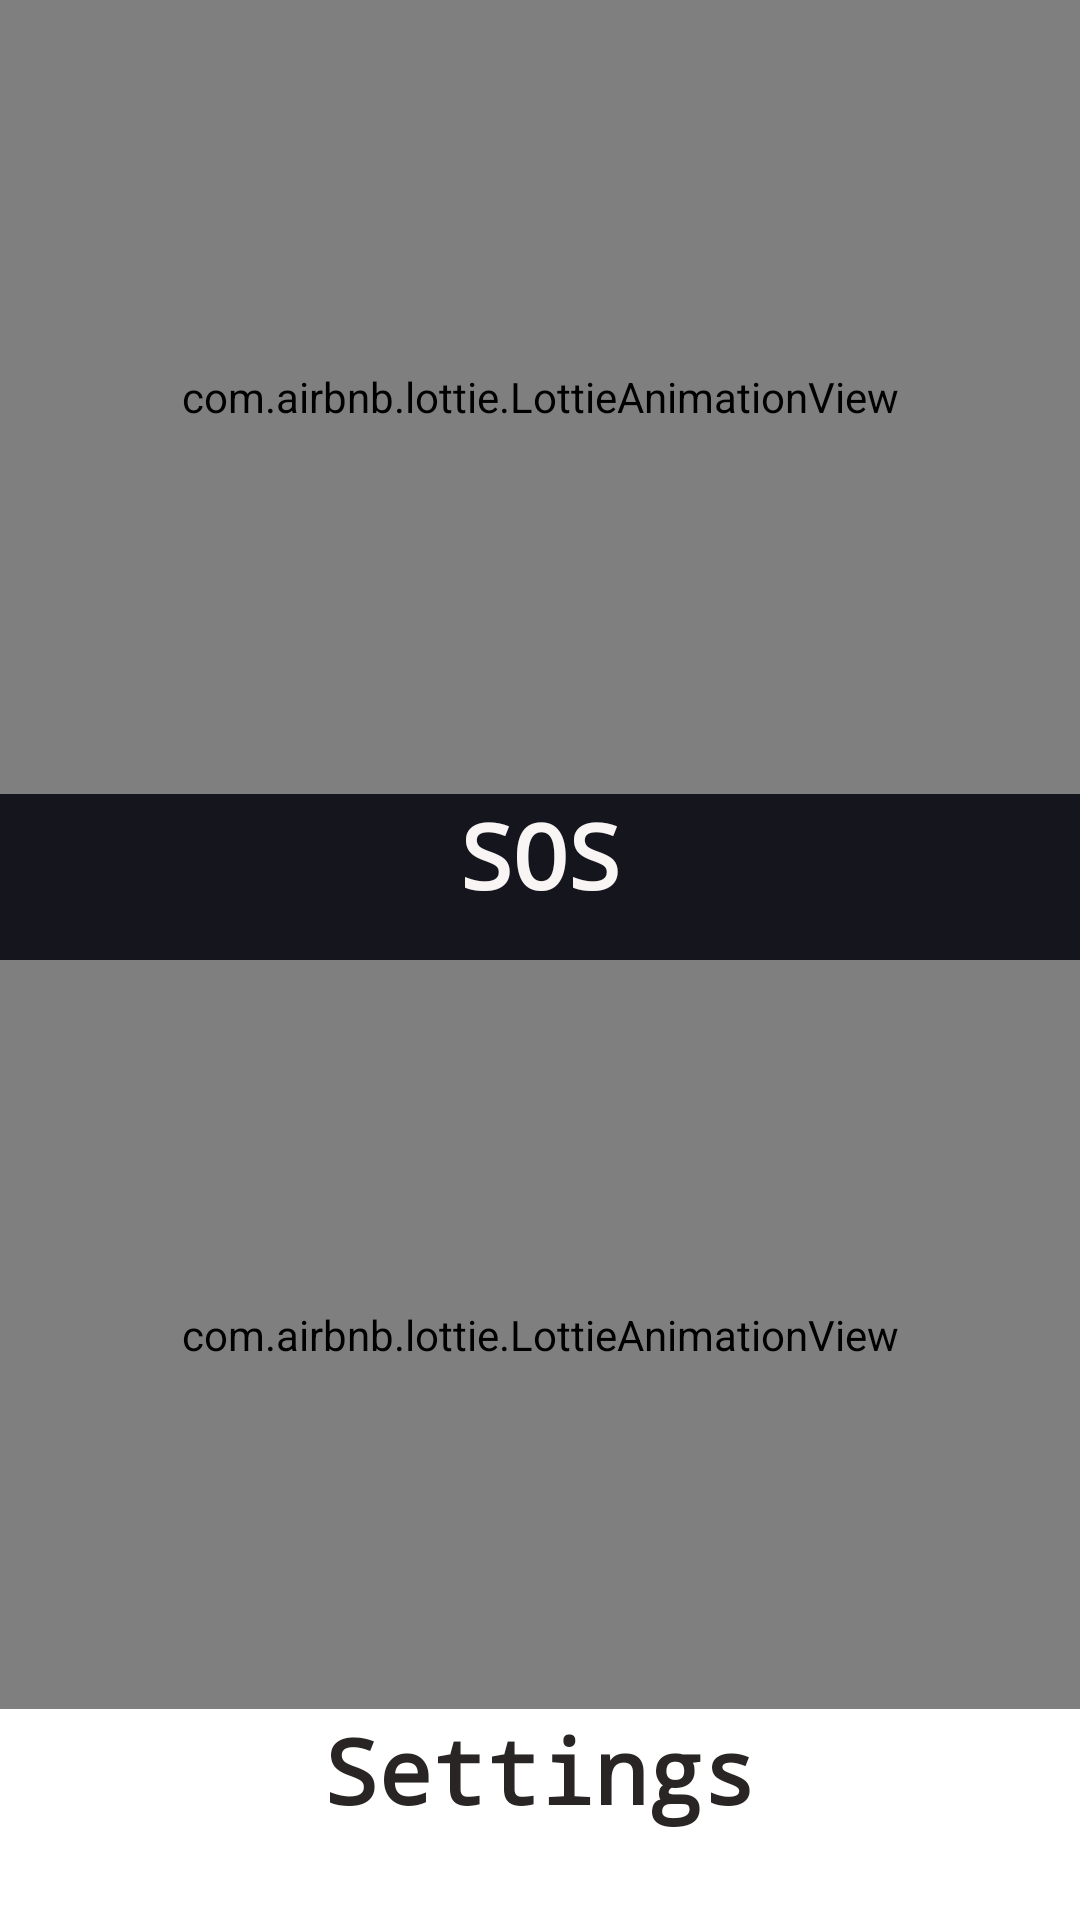

Android layout source for this screen:
<!-- AndroidManifest.xml: application theme AppTheme -->
<!-- res/layout/activity_access.xml -->
<?xml version="1.0" encoding="utf-8"?>
<LinearLayout xmlns:android="http://schemas.android.com/apk/res/android"
    xmlns:app="http://schemas.android.com/apk/res-auto"
    xmlns:tools="http://schemas.android.com/tools"
    android:layout_width="match_parent"
    android:layout_height="match_parent"
    android:orientation="vertical"
    android:background="#15151D"
    tools:context=".AccessActivity">

    <LinearLayout
        android:layout_width="match_parent"
        android:layout_height="0dp"
        android:layout_weight="1"
        android:orientation="vertical"
        android:background="@drawable/out_back">

        <com.airbnb.lottie.LottieAnimationView
            android:id="@+id/controls"
            android:layout_width="match_parent"
            android:layout_height="0dp"
            android:layout_gravity="center"
            android:layout_weight="1"
            android:scaleType="center"
            app:lottie_autoPlay="true"
            app:lottie_fileName="controls.json"
            app:lottie_loop="true"
            app:lottie_scale="0.85" />
        <TextView
            android:id="@+id/textView3"
            android:layout_width="match_parent"
            android:layout_height="wrap_content"
            android:fontFamily="monospace"
            android:gravity="center_horizontal"
            android:paddingBottom="15dp"
            android:text="SOS"
            android:textColor="#FAF5F5"
            android:textSize="30sp"
            android:textStyle="bold" />

    </LinearLayout>

    <LinearLayout
        android:layout_width="match_parent"
        android:layout_height="0dp"
        android:layout_weight="1"
        android:orientation="vertical">

        <com.airbnb.lottie.LottieAnimationView
            android:id="@+id/settings"
            android:layout_width="match_parent"
            android:layout_height="0dp"
            android:layout_weight="1"
            android:scaleType="center"
            android:layout_gravity="center"
            app:lottie_scale="0.1"
            app:lottie_autoPlay="true"
            app:lottie_fileName="settings.json"
            android:background="#ffffff"
            app:lottie_loop="true" />

        <TextView
            android:id="@+id/textView2"
            android:layout_width="match_parent"
            android:layout_height="wrap_content"
            android:background="#FFFFFF"
            android:fontFamily="monospace"
            android:gravity="center_horizontal"
            android:paddingBottom="30dp"
            android:text="Settings"
            android:textColor="#292525"
            android:textSize="30sp"
            android:textStyle="bold" />

    </LinearLayout>

</LinearLayout>
<!-- resources referenced by this layout -->
<resources>
  <style name="AppTheme" parent="Theme.MaterialComponents.DayNight.NoActionBar">
          
          <item name="colorPrimary">@color/colorPrimary</item>
          <item name="colorPrimaryDark">#F0E91E63</item>
          <item name="colorAccent">@color/colorAccent</item>
      </style>
  <!-- not gathered from this repository: default colours our renderer supplied (Android Studio template values) -->
  <color name="colorPrimary">#FF6200EE</color>
  <color name="colorAccent">#FF03DAC5</color>
</resources>
